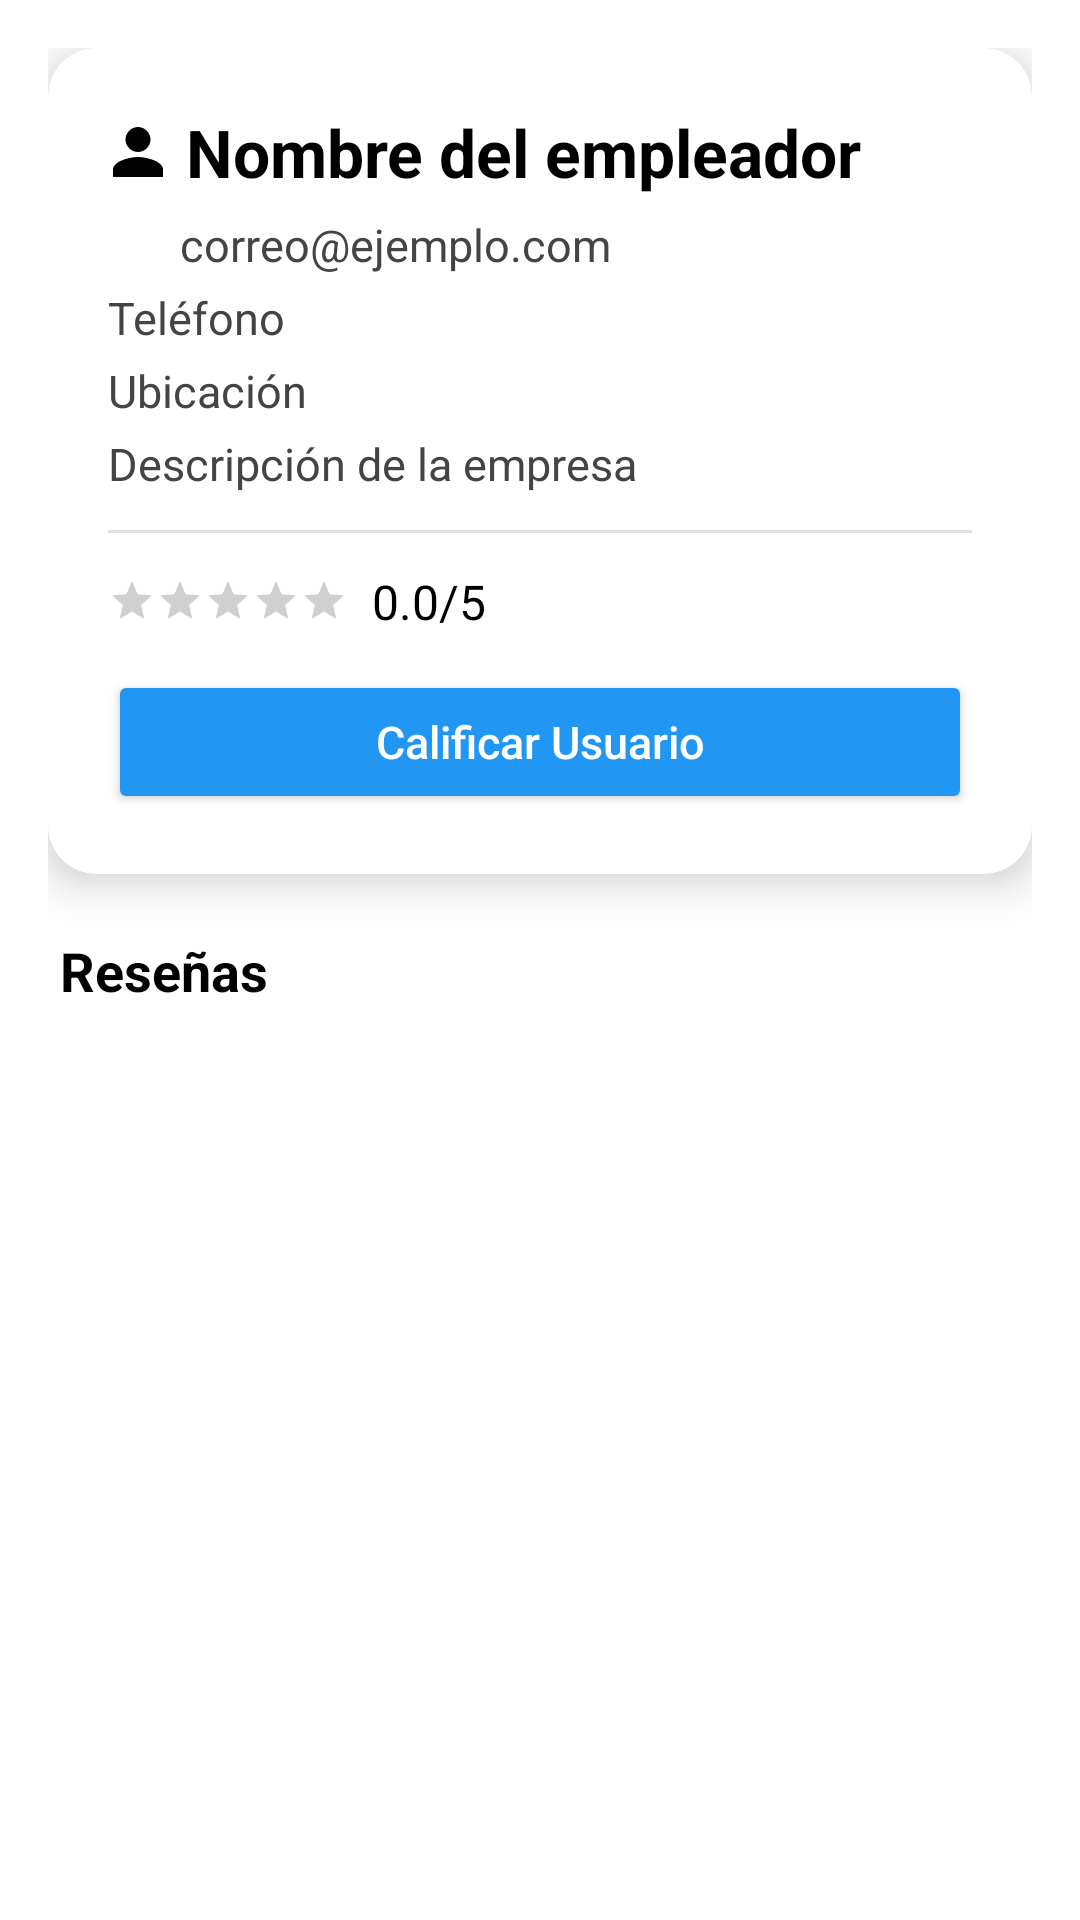

Reconstruct the res/layout file that produces this screen, plus the resources it refers to.
<!-- AndroidManifest.xml: application theme Theme.ChambaFacil -->
<!-- res/layout/fragment_perfil_usuario.xml -->
<?xml version="1.0" encoding="utf-8"?>
<ScrollView xmlns:android="http://schemas.android.com/apk/res/android"
    xmlns:app="http://schemas.android.com/apk/res-auto"
    android:layout_width="match_parent"
    android:layout_height="match_parent"
    android:background="@android:color/white"
    android:padding="16dp">

    <LinearLayout
        android:layout_width="match_parent"
        android:layout_height="wrap_content"
        android:orientation="vertical"
        android:gravity="center_horizontal">

        
        <androidx.cardview.widget.CardView
            android:layout_width="match_parent"
            android:layout_height="wrap_content"
            android:layout_marginBottom="20dp"
            app:cardCornerRadius="16dp"
            app:cardElevation="8dp"
            android:backgroundTint="@android:color/white">

            <LinearLayout
                android:layout_width="match_parent"
                android:layout_height="wrap_content"
                android:orientation="vertical"
                android:padding="20dp">

                
                <LinearLayout
                    android:layout_width="match_parent"
                    android:layout_height="wrap_content"
                    android:orientation="horizontal"
                    android:gravity="center_vertical"
                    android:layout_marginBottom="6dp">

                    <ImageView
                        android:layout_width="20dp"
                        android:layout_height="20dp"
                        android:src="@drawable/ic_person"
                        android:layout_marginEnd="6dp"
                        android:tint="#000000" />

                    <TextView
                        android:id="@+id/txtNombre"
                        android:layout_width="wrap_content"
                        android:layout_height="wrap_content"
                        android:text="Nombre del empleador"
                        android:textSize="22sp"
                        android:textStyle="bold"
                        android:textColor="#000000" />
                </LinearLayout>

                
                <LinearLayout
                    android:layout_width="match_parent"
                    android:layout_height="wrap_content"
                    android:orientation="horizontal"
                    android:gravity="center_vertical"
                    android:layout_marginBottom="4dp">

                    <ImageView
                        android:layout_width="18dp"
                        android:layout_height="18dp"
                        android:src="@drawable/ic_email"
                        android:layout_marginEnd="6dp"
                        android:tint="#444444" />

                    <TextView
                        android:id="@+id/txtEmail"
                        android:layout_width="wrap_content"
                        android:layout_height="wrap_content"
                        android:text="correo@ejemplo.com"
                        android:textColor="#444444"
                        android:textSize="15sp" />
                </LinearLayout>

                
                <TextView
                    android:id="@+id/txtTelefono"
                    android:layout_width="wrap_content"
                    android:layout_height="wrap_content"
                    android:text="Teléfono"
                    android:textColor="#444444"
                    android:textSize="15sp"
                    android:layout_marginBottom="4dp" />

                
                <TextView
                    android:id="@+id/txtUbicacion"
                    android:layout_width="wrap_content"
                    android:layout_height="wrap_content"
                    android:text="Ubicación"
                    android:textColor="#444444"
                    android:textSize="15sp"
                    android:layout_marginBottom="4dp" />

                
                <TextView
                    android:id="@+id/txtExperiencia"
                    android:layout_width="wrap_content"
                    android:layout_height="wrap_content"
                    android:text="Descripción de la empresa"
                    android:textColor="#444444"
                    android:textSize="15sp"
                    android:layout_marginBottom="12dp" />

                
                <View
                    android:layout_width="match_parent"
                    android:layout_height="1dp"
                    android:background="#E0E0E0"
                    android:layout_marginBottom="12dp" />

                
                <LinearLayout
                    android:layout_width="match_parent"
                    android:layout_height="wrap_content"
                    android:orientation="horizontal"
                    android:gravity="center_vertical"
                    android:layout_marginBottom="12dp">

                    <RatingBar
                        android:id="@+id/ratingBarPromedio"
                        style="@style/Widget.AppCompat.RatingBar.Small"
                        android:layout_width="wrap_content"
                        android:layout_height="wrap_content"
                        android:numStars="5"
                        android:stepSize="0.5"
                        android:isIndicator="true"
                        android:layout_marginEnd="8dp" />

                    <TextView
                        android:id="@+id/txtPromedio"
                        android:layout_width="wrap_content"
                        android:layout_height="wrap_content"
                        android:text="0.0/5"
                        android:textSize="16sp"
                        android:textColor="#000000" />
                </LinearLayout>

                
                <Button
                    android:id="@+id/btnCalificar"
                    android:layout_width="match_parent"
                    android:layout_height="wrap_content"
                    android:text="Calificar Usuario"
                    android:textColor="@android:color/white"
                    android:backgroundTint="@color/blue_chamba"
                    android:padding="12dp"
                    android:textSize="15sp"
                    android:textAllCaps="false"
                    android:fontFamily="sans-serif-medium" />
            </LinearLayout>
        </androidx.cardview.widget.CardView>

        
        <TextView
            android:layout_width="match_parent"
            android:layout_height="wrap_content"
            android:text="Reseñas"
            android:textSize="18sp"
            android:textStyle="bold"
            android:textColor="#000000"
            android:layout_marginBottom="8dp"
            android:paddingStart="4dp" />

        
        <androidx.recyclerview.widget.RecyclerView
            android:id="@+id/recyclerResenas"
            android:layout_width="match_parent"
            android:layout_height="wrap_content"
            android:nestedScrollingEnabled="false"
            android:overScrollMode="never"
            android:clipToPadding="false"
            android:paddingBottom="24dp" />

    </LinearLayout>
</ScrollView>
<!-- resources referenced by this layout -->
<resources>
  <color name="blue_chamba">#2196F3</color>
  <!-- drawable ic_person (drawable) -->
  <vector xmlns:android="http://schemas.android.com/apk/res/android"
      android:width="24dp"
      android:height="24dp"
      android:viewportWidth="24"
      android:viewportHeight="24">
      <path
          android:fillColor="#999999"
          android:pathData="M12,12c2.7,0 5,-2.3 5,-5s-2.3,-5 -5,-5 -5,2.3 -5,5 2.3,5 5,5zM12,14c-3.3,0 -10,1.7 -10,5v3h20v-3c0,-3.3 -6.7,-5 -10,-5z" />
  </vector>
  <style name="Theme.ChambaFacil" parent="Theme.Material3.DayNight">
          
          <item name="colorPrimary">@color/colorPrimary</item>
          <item name="colorOnPrimary">@color/white</item>
  
          <item name="colorSecondary">@color/colorSecondary</item>
          <item name="colorOnSecondary">@color/black</item>
  
          
          <item name="android:statusBarColor">@color/colorPrimary</item>
          <item name="android:navigationBarColor">@android:color/black</item>
          <item name="android:windowLightStatusBar">false</item>
  
          
          <item name="textInputStyle">@style/Widget.ChambaFacil.TextInputLayout</item>
          <item name="editTextStyle">@style/Widget.ChambaFacil.TextInputEditText</item>
      </style>
  <color name="colorPrimary">#0D47A1</color>
  <color name="white">#FFFFFF</color>
  <color name="colorSecondary">#64B5F6</color>
  <color name="black">#000000</color>
  <style name="Widget.ChambaFacil.TextInputLayout" parent="Widget.Material3.TextInputLayout.OutlinedBox">
          <item name="boxStrokeWidth">1dp</item>
          <item name="boxStrokeWidthFocused">2dp</item>
          <item name="hintEnabled">true</item>
          <item name="android:textColorHint">?attr/colorOnSurfaceVariant</item>
          <item name="endIconMode">clear_text</item>
      </style>
  <style name="Widget.ChambaFacil.TextInputEditText" parent="Widget.Material3.TextInputEditText.OutlinedBox">
          <item name="android:textColor">?attr/colorOnSurface</item>
          <item name="android:textColorHint">?attr/colorOnSurfaceVariant</item>
      </style>
</resources>
